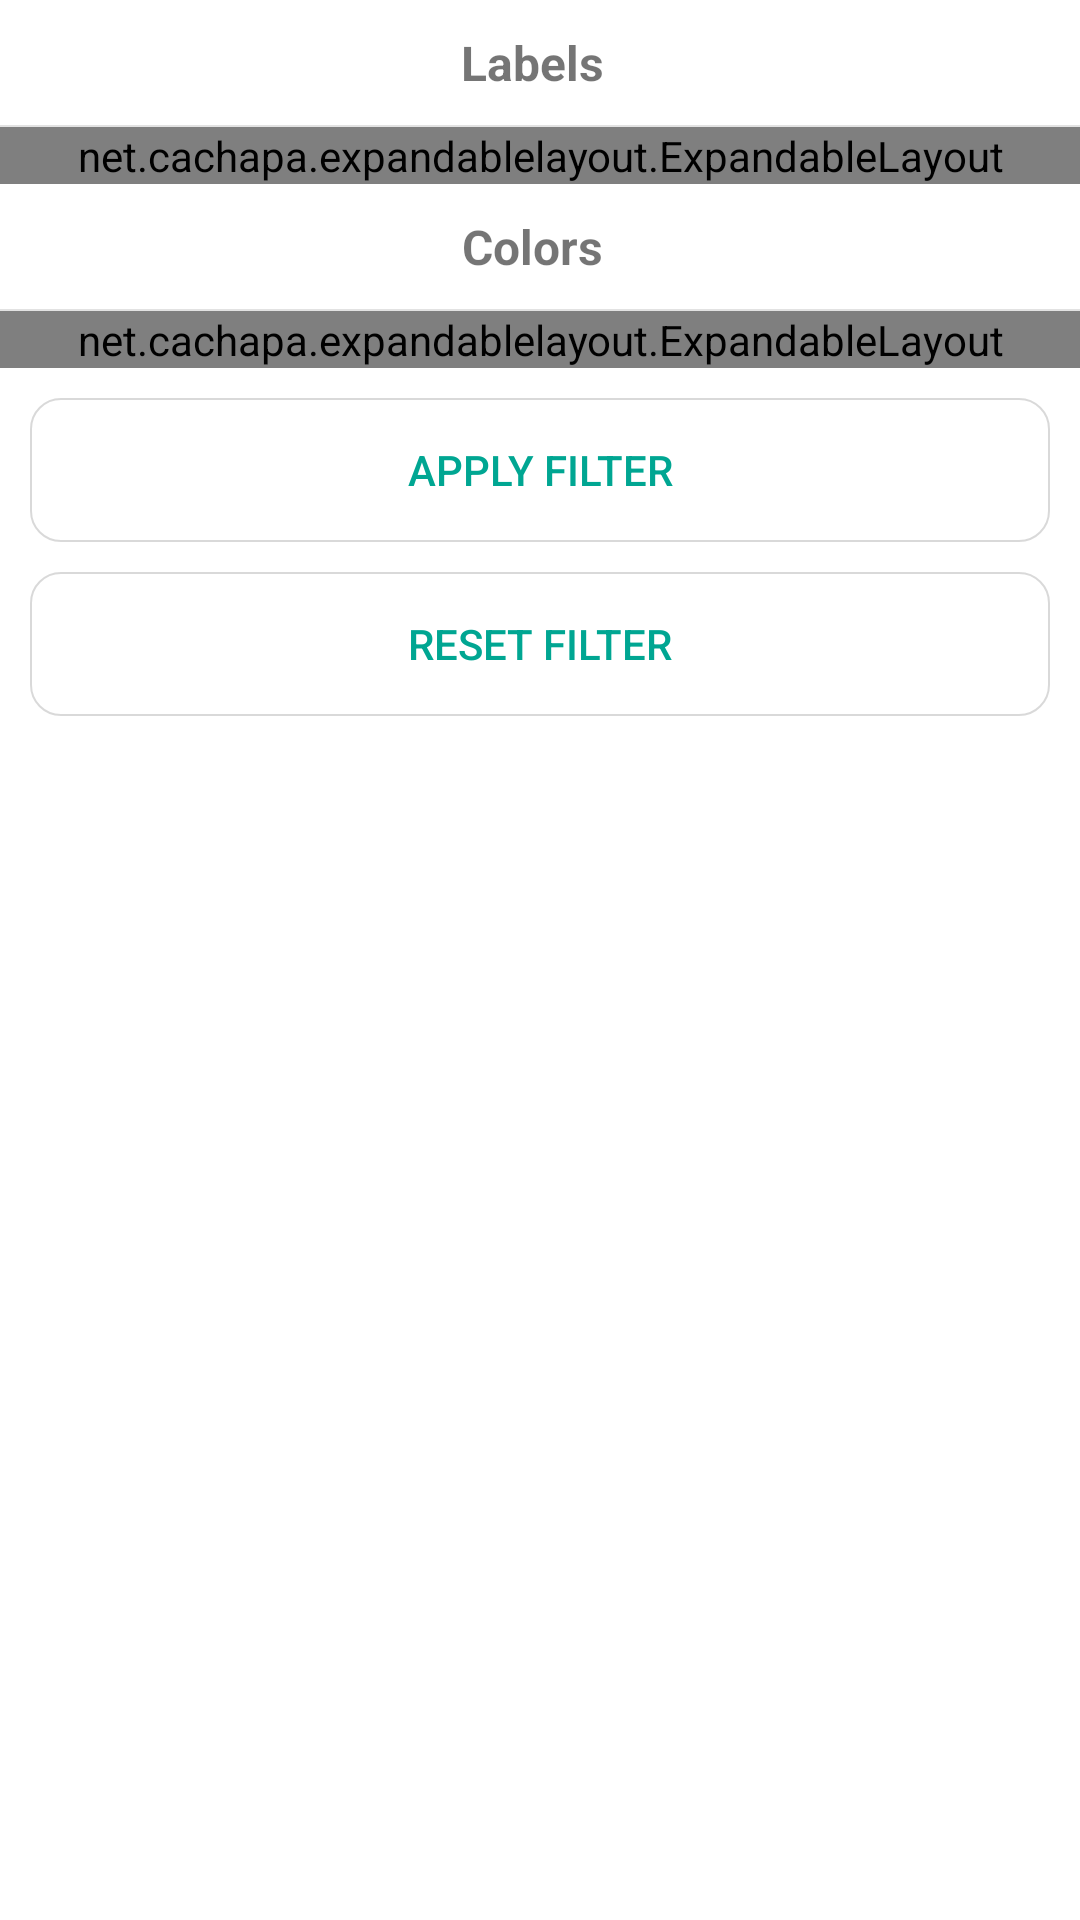

The Android layout XML behind this screen, and the referenced resources:
<!-- AndroidManifest.xml: application theme AppTheme -->
<!-- res/layout/filter_layout.xml -->
<?xml version="1.0" encoding="utf-8"?>
<layout xmlns:android="http://schemas.android.com/apk/res/android"
    xmlns:app="http://schemas.android.com/apk/res-auto"
    xmlns:tools="http://schemas.android.com/tools">

    <data>

        <import type="android.view.View" />

    </data>

    <android.support.v4.widget.NestedScrollView
        android:layout_width="match_parent"
        android:layout_height="match_parent"
        android:background="@color/colorWhite">

        <LinearLayout
            android:layout_width="match_parent"
            android:layout_height="match_parent"
            android:orientation="vertical">

            <android.support.constraint.ConstraintLayout
                android:id="@+id/layout_expand_tags"
                android:layout_width="match_parent"
                android:layout_height="wrap_content"
                android:clickable="true"
                android:focusable="true"
                android:foreground="?attr/selectableItemBackground"
                android:padding="@dimen/filter_layout_tv_padding"
                tools:targetApi="m">

                <TextView
                    android:id="@+id/tv_tags"
                    android:layout_width="wrap_content"
                    android:layout_height="wrap_content"
                    android:text="@string/tags"
                    android:textSize="16sp"
                    android:textStyle="bold"
                    app:layout_constraintBottom_toBottomOf="parent"
                    app:layout_constraintEnd_toStartOf="@id/iv_tags_dropdown"
                    app:layout_constraintHorizontal_chainStyle="packed"
                    app:layout_constraintStart_toStartOf="parent"
                    app:layout_constraintTop_toTopOf="parent" />

                <ImageView
                    android:id="@+id/iv_tags_dropdown"
                    android:layout_width="wrap_content"
                    android:layout_height="wrap_content"
                    android:layout_marginStart="@dimen/filter_layout_dropdown_margin"
                    android:contentDescription="@string/dropdown"
                    android:src="@drawable/ic_action_keyboard_arrow_down"
                    app:layout_constraintBottom_toBottomOf="parent"
                    app:layout_constraintEnd_toEndOf="parent"
                    app:layout_constraintStart_toEndOf="@id/tv_tags"
                    app:layout_constraintTop_toTopOf="parent" />
            </android.support.constraint.ConstraintLayout>

            <View
                android:id="@+id/top_divider"
                android:layout_width="match_parent"
                android:layout_height="@dimen/item_note_divider_height"
                android:layout_marginStart="@dimen/item_note_divider_horizontal_margin"
                android:layout_marginEnd="@dimen/item_note_divider_horizontal_margin"
                android:background="@drawable/divider" />

            <net.cachapa.expandablelayout.ExpandableLayout
                android:id="@+id/tags_expandable_layout"
                android:layout_width="match_parent"
                android:layout_height="wrap_content"
                app:el_duration="1000"
                app:el_expanded="false"
                app:el_parallax="0.5">

                <android.support.v7.widget.RecyclerView
                    android:id="@+id/recycler_checkable_tags"
                    android:layout_width="match_parent"
                    android:layout_height="wrap_content"
                    android:nestedScrollingEnabled="false"
                    app:layout_constraintTop_toBottomOf="@id/top_divider"
                    tools:listitem="@layout/item_simple_checkable_tag" />
            </net.cachapa.expandablelayout.ExpandableLayout>

            <android.support.constraint.ConstraintLayout
                android:id="@+id/layout_expand_colors"
                android:layout_width="match_parent"
                android:layout_height="wrap_content"
                android:clickable="true"
                android:focusable="true"
                android:foreground="?attr/selectableItemBackground"
                android:padding="@dimen/filter_layout_tv_padding"
                tools:targetApi="m">

                <TextView
                    android:id="@+id/tv_colors"
                    android:layout_width="wrap_content"
                    android:layout_height="wrap_content"
                    android:text="@string/colors"
                    android:textSize="16sp"
                    android:textStyle="bold"
                    app:layout_constraintBottom_toBottomOf="parent"
                    app:layout_constraintEnd_toStartOf="@id/iv_colors_dropdown"
                    app:layout_constraintHorizontal_chainStyle="packed"
                    app:layout_constraintStart_toStartOf="parent"
                    app:layout_constraintTop_toTopOf="parent" />

                <ImageView
                    android:id="@+id/iv_colors_dropdown"
                    android:layout_width="wrap_content"
                    android:layout_height="wrap_content"
                    android:layout_marginStart="@dimen/filter_layout_dropdown_margin"
                    android:contentDescription="@string/dropdown"
                    android:src="@drawable/ic_action_keyboard_arrow_down"
                    app:layout_constraintBottom_toBottomOf="parent"
                    app:layout_constraintEnd_toEndOf="parent"
                    app:layout_constraintStart_toEndOf="@id/tv_colors"
                    app:layout_constraintTop_toTopOf="parent" />
            </android.support.constraint.ConstraintLayout>

            <View
                android:id="@+id/divider"
                android:layout_width="match_parent"
                android:layout_height="@dimen/item_note_divider_height"
                android:layout_marginStart="@dimen/item_note_divider_horizontal_margin"
                android:layout_marginEnd="@dimen/item_note_divider_horizontal_margin"
                android:background="@drawable/divider" />

            <net.cachapa.expandablelayout.ExpandableLayout
                android:id="@+id/colors_expandable_layout"
                android:layout_width="match_parent"
                android:layout_height="wrap_content"
                app:el_duration="1000"
                app:el_expanded="false"
                app:el_parallax="0.5">

                <android.support.v7.widget.RecyclerView
                    android:id="@+id/recycler_checkable_colors"
                    android:layout_width="match_parent"
                    android:layout_height="wrap_content"
                    android:nestedScrollingEnabled="false"
                    tools:listitem="@layout/item_checkable_color" />
            </net.cachapa.expandablelayout.ExpandableLayout>

            <Button
                android:id="@+id/btn_apply_filter"
                android:layout_width="match_parent"
                android:layout_height="wrap_content"
                android:layout_marginStart="@dimen/filter_layout_button_margin"
                android:layout_marginTop="@dimen/filter_layout_button_margin"
                android:layout_marginEnd="@dimen/filter_layout_button_margin"
                android:background="@drawable/item_note_background"
                android:foreground="@drawable/item_note_foreground"
                android:text="@string/apply_filter"
                android:textColor="@color/colorAccent"
                tools:targetApi="m" />

            <Button
                android:id="@+id/btn_reset_filter"
                android:layout_width="match_parent"
                android:layout_height="wrap_content"
                android:layout_margin="@dimen/filter_layout_button_margin"
                android:background="@drawable/item_note_background"
                android:foreground="@drawable/item_note_foreground"
                android:text="@string/reset_filter"
                android:textColor="@color/colorAccent"
                tools:targetApi="m" />
        </LinearLayout>
    </android.support.v4.widget.NestedScrollView>
</layout>
<!-- res/layout/item_simple_checkable_tag.xml (included above) -->
<?xml version="1.0" encoding="utf-8"?>
<layout xmlns:android="http://schemas.android.com/apk/res/android"
    xmlns:app="http://schemas.android.com/apk/res-auto">

    <data>

        <variable
            name="tag"
            type="rmnvich.apps.notes.domain.entity.Tag" />
    </data>

    <android.support.constraint.ConstraintLayout
        android:layout_width="match_parent"
        android:layout_height="wrap_content"
        android:background="@color/colorBackground"
        android:clickable="true"
        android:focusable="true"
        android:foreground="@drawable/item_note_foreground"
        android:paddingStart="@dimen/item_dialog_tag_horizontal_padding"
        android:paddingTop="@dimen/item_dialog_tag_vertical_padding"
        android:paddingEnd="@dimen/item_dialog_tag_horizontal_padding"
        android:paddingBottom="@dimen/item_dialog_tag_vertical_padding">

        <ImageView
            android:id="@+id/iv_tag"
            android:layout_width="wrap_content"
            android:layout_height="wrap_content"
            android:contentDescription="@string/delete"
            android:src="@drawable/ic_action_label_empty_inverted"
            app:layout_constraintBottom_toBottomOf="parent"
            app:layout_constraintStart_toStartOf="parent"
            app:layout_constraintTop_toTopOf="parent" />

        <TextView
            android:id="@+id/tv_dialog_tag_name"
            android:layout_width="0dp"
            android:layout_height="wrap_content"
            android:layout_marginStart="@dimen/item_dialog_tag_name_margin_start"
            android:alpha="0.6"
            android:ellipsize="end"
            android:maxLines="1"
            android:text="@{tag.name}"
            android:textColor="@color/colorItemText"
            android:textSize="16sp"
            app:layout_constraintBottom_toBottomOf="parent"
            app:layout_constraintEnd_toStartOf="@id/chb_tag"
            app:layout_constraintStart_toEndOf="@id/iv_tag"
            app:layout_constraintTop_toTopOf="parent" />

        <CheckBox
            android:id="@+id/chb_tag"
            android:layout_width="wrap_content"
            android:layout_height="wrap_content"
            android:clickable="false"
            android:focusable="false"
            android:buttonTint="@color/checkbox_color"
            app:layout_constraintBottom_toBottomOf="parent"
            app:layout_constraintEnd_toEndOf="parent"
            app:layout_constraintTop_toTopOf="parent" />
    </android.support.constraint.ConstraintLayout>
</layout>
<!-- res/layout/item_checkable_color.xml (included above) -->
<?xml version="1.0" encoding="utf-8"?>
<layout xmlns:android="http://schemas.android.com/apk/res/android"
    xmlns:app="http://schemas.android.com/apk/res-auto">

    <data>

        <variable
            name="color"
            type="rmnvich.apps.notes.domain.entity.Color" />
    </data>

    <android.support.constraint.ConstraintLayout
        android:layout_width="match_parent"
        android:layout_height="wrap_content"
        android:background="@color/colorBackground"
        android:clickable="true"
        android:focusable="true"
        android:foreground="@drawable/item_note_foreground"
        android:paddingStart="@dimen/item_checkable_color_horizontal_padding"
        android:paddingTop="@dimen/item_checkable_color_vertical_padding"
        android:paddingEnd="@dimen/item_checkable_color_horizontal_padding"
        android:paddingBottom="@dimen/item_checkable_color_vertical_padding">

        <rmnvich.apps.notes.presentation.ui.custom.CircleView
            android:id="@+id/filter_circle_color"
            android:layout_width="@dimen/item_checkable_color_size"
            android:layout_height="@dimen/item_checkable_color_size"
            app:circleColor="@{color.color}"
            app:layout_constraintBottom_toBottomOf="parent"
            app:layout_constraintEnd_toStartOf="@id/tv_color_name"
            app:layout_constraintStart_toStartOf="parent"
            app:layout_constraintTop_toTopOf="parent" />

        <TextView
            android:id="@+id/tv_color_name"
            android:layout_width="0dp"
            android:layout_height="wrap_content"
            android:layout_marginStart="@dimen/item_dialog_tag_name_margin_start"
            android:alpha="0.6"
            android:ellipsize="end"
            android:maxLines="1"
            android:text="@{color.colorName}"
            android:textColor="@color/colorItemText"
            android:textSize="16sp"
            app:layout_constraintBottom_toBottomOf="parent"
            app:layout_constraintEnd_toStartOf="@id/chb_circle_color"
            app:layout_constraintStart_toEndOf="@id/filter_circle_color"
            app:layout_constraintTop_toTopOf="parent" />

        <CheckBox
            android:id="@+id/chb_circle_color"
            android:layout_width="wrap_content"
            android:layout_height="wrap_content"
            android:buttonTint="@color/checkbox_color"
            android:clickable="false"
            android:focusable="false"
            app:layout_constraintBottom_toBottomOf="parent"
            app:layout_constraintEnd_toEndOf="parent"
            app:layout_constraintTop_toTopOf="parent" />
    </android.support.constraint.ConstraintLayout>
</layout>
<!-- resources referenced by this layout -->
<resources>
  <color name="colorAccent">#00a692</color>
  <color name="colorBackground">#242424</color>
  <color name="colorItemText">#ffffff</color>
  <color name="colorWhite">#FFFFFF</color>
  <dimen name="filter_layout_button_margin">10dp</dimen>
  <dimen name="filter_layout_dropdown_margin">5dp</dimen>
  <dimen name="filter_layout_tv_padding">10dp</dimen>
  <dimen name="item_checkable_color_horizontal_padding">15dp</dimen>
  <dimen name="item_checkable_color_size">30dp</dimen>
  <dimen name="item_checkable_color_vertical_padding">7dp</dimen>
  <dimen name="item_dialog_tag_horizontal_padding">15dp</dimen>
  <dimen name="item_dialog_tag_name_margin_start">15dp</dimen>
  <dimen name="item_dialog_tag_vertical_padding">7dp</dimen>
  <dimen name="item_note_divider_height">0.8dp</dimen>
  <!-- drawable divider (drawable) -->
  <?xml version="1.0" encoding="utf-8"?>
  <shape xmlns:android="http://schemas.android.com/apk/res/android"
      android:shape="rectangle">
      <size android:height="0.2dp" />
      <solid android:color="@color/colorDivider" />
  </shape>
  <!-- drawable ic_action_label_empty_inverted: png bitmap (drawable-hdpi, 381 bytes) -->
  <!-- drawable item_note_background (drawable) -->
  <?xml version="1.0" encoding="utf-8"?>
  <selector xmlns:android="http://schemas.android.com/apk/res/android">
      <item>
          <shape android:shape="rectangle">
              <corners android:radius="@dimen/item_note_card_corner_radius" />
              <solid android:color="@color/colorWhite" />
              <stroke android:width="@dimen/item_note_background_width" android:color="@color/colorTagBackground" />
          </shape>
      </item>
  </selector>
  <!-- drawable item_note_foreground (drawable) -->
  <ripple xmlns:android="http://schemas.android.com/apk/res/android"
      xmlns:tools="http://schemas.android.com/tools"
      android:color="@color/colorRipple"
      tools:targetApi="lollipop">
      <item android:id="@android:id/mask">
          <shape android:shape="rectangle">
              <corners android:radius="@dimen/item_note_card_corner_radius" />
              <solid android:color="@color/colorRipple" />
          </shape>
      </item>
  </ripple>
  <string name="apply_filter">Apply filter</string>
  <string name="colors">Colors</string>
  <string name="delete">Delete</string>
  <string name="dropdown">Dropdown</string>
  <string name="reset_filter">Reset filter</string>
  <string name="tags">Labels</string>
  <style name="AppTheme" parent="Theme.AppCompat.Light.DarkActionBar">
          <item name="colorPrimary">@color/colorPrimary</item>
          <item name="colorPrimaryDark">@color/colorPrimary</item>
          <item name="colorAccent">@color/colorAccent</item>
          <item name="windowActionBar">false</item>
          <item name="windowNoTitle">true</item>
          <item name="windowActionModeOverlay">true</item>
          <item name="android:popupBackground">@color/colorBackgroundDark</item>
          <item name="android:windowDrawsSystemBarBackgrounds">true</item>
          <item name="android:textColorSecondary">@color/colorWhite</item>
          <item name="android:statusBarColor">@android:color/transparent</item>
          <item name="android:listDivider">@android:color/transparent</item>
      </style>
  <color name="colorDivider">#80C5C5C5</color>
  <dimen name="item_note_card_corner_radius">10dp</dimen>
  <dimen name="item_note_background_width">0.8dp</dimen>
  <color name="colorTagBackground">#50868686</color>
  <color name="colorRipple">#9100a692</color>
  <color name="colorPrimary">#2c3136</color>
  <color name="colorBackgroundDark">#191919</color>
</resources>
